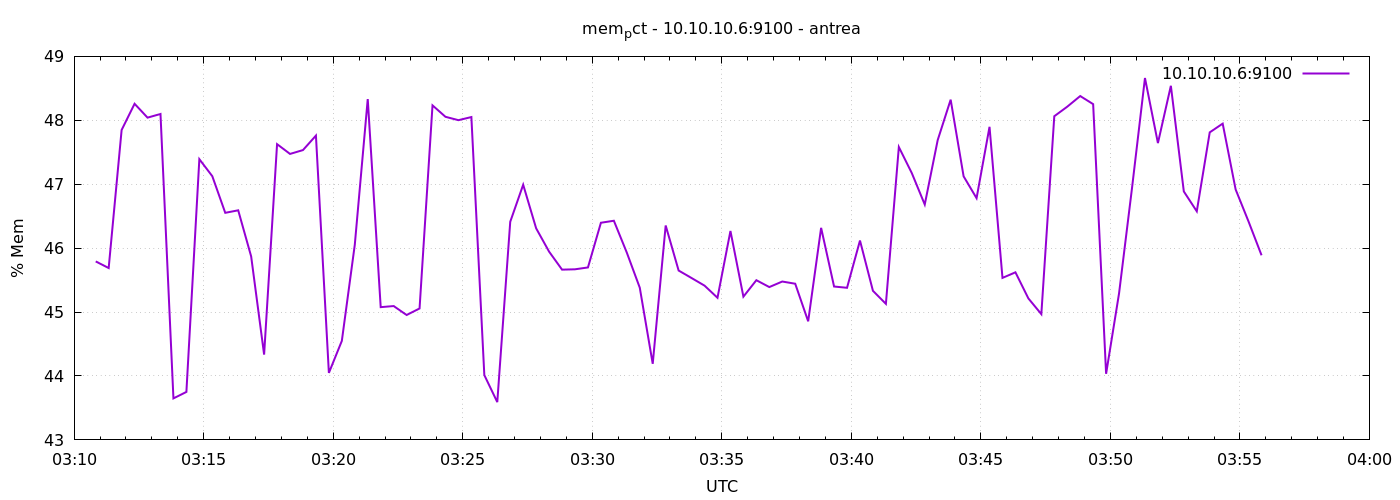

The table this chart was drawn from, first rows:
1777086650	45.79224834039073
1777086680	45.69
1777086710	47.85
1777086740	48.26
1777086770	48.04
1777086800	48.1
1777086830	43.65
1777086860	43.75
1777086890	47.39
1777086920	47.13
1777086950	46.55
1777086980	46.59
1777087010	45.87
1777087040	44.33
1777087070	47.63
1777087100	47.47
1777087130	47.53
1777087160	47.76
1777087190	44.05
1777087220	44.55
1777087250	46.05
1777087280	48.33
1777087310	45.08
1777087340	45.09
1777087370	44.95
1777087400	45.06
1777087430	48.23
1777087460	48.05
1777087490	48
1777087520	48.05
1777087550	44.01
1777087580	43.59
1777087610	46.41
1777087640	46.99
1777087670	46.31
1777087700	45.95
1777087730	45.66
1777087760	45.67
1777087790	45.7
1777087820	46.4
1777087850	46.43
1777087880	45.93
1777087910	45.38
1777087940	44.19
1777087970	46.35
1777088000	45.65
1777088030	45.53
1777088060	45.41
1777088090	45.22
1777088120	46.27
1777088150	45.24
1777088180	45.5
1777088210	45.39
1777088240	45.48
1777088270	45.44
1777088300	44.86
1777088330	46.32
1777088360	45.4
1777088390	45.38
1777088420	46.12
1777088450	45.33
... 30 more rows
